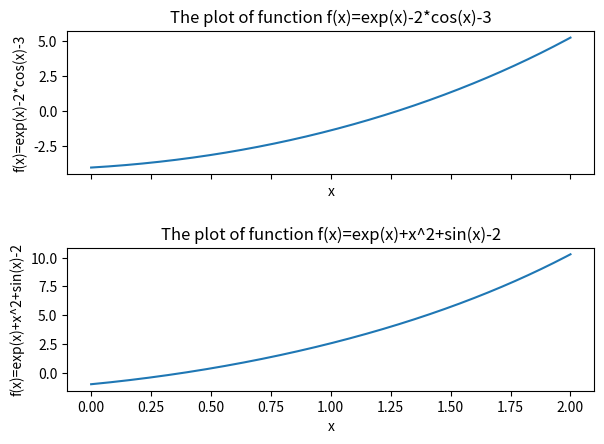

This figure's Python source:
#Askisi1:Bisection Method and Newton-Raphson Method
import numpy as np
import sympy as sp
import matplotlib
import matplotlib.pyplot as plt



def f1(x):
    return (np.exp(x)-2*x*np.cos(x)-3); #(0,2)

def fprime1(x):
    return(np.exp(x)-2*np.cos(x)+2*x*np.sin(x));

def f2(x):
    return(x**2+np.sin(x)+np.exp(x)-2); #(0,1)

def fprime2(x):
    return(2*x+np.cos(x)+np.exp(x)); 

def newtonraphson(f,g,x):
    iter=0;
    itermax=100;
    es=0.5*10**(-3); #scarborough formula
    while True:
        temp=x;
        x=x-(f(x)/g(x));
        iter=iter+1;
        ea=abs((x-temp)/x)*100;
        iter=iter+1;
        if(g(x)==0):
            print("Undefined value of x because f'(x)=0");
            break;
        if(ea<es or iter>itermax):
            break;
    print('The number of iterations for Newton Raphson method is:',iter);
    return x;

def bisection(f,a,b):
    x=(a+b)/2;
    es=0.5*10**(-3);
    iter=0;
    itermax=100;
    while True:
        
        x=(a+b)/2;
        if(f(a)*f(x)<0):
            b=x;
        else:
            a=x;
        iter=iter+1;
        if(abs(a-b)<es or f(x)==0 or iter>itermax):
            break;
    print('The total number of iterations for Bisection Method is:',iter);
    return x;      
        
        
        

print('Newton Raphson Method:');
print('Function: f(x)=exp(x)-2*cos(x)*x-3');
x=np.linspace(0,2,1000);
y1=np.exp(x)-2*np.cos(x)-3;
y2=np.exp(x)+x**2+np.sin(x)-2;
fig,(ax1,ax2)=plt.subplots(2,1,sharex=True);
ax1.plot(x,y1);
ax2.plot(x,y2);
ax1.set(xlabel='x',ylabel='f(x)=exp(x)-2*cos(x)-3',title='The plot of function f(x)=exp(x)-2*cos(x)-3');
ax2.set(xlabel='x',ylabel='f(x)=exp(x)+x^2+sin(x)-2',title='The plot of function f(x)=exp(x)+x^2+sin(x)-2');
fig.tight_layout(pad=2.0);
plt.savefig("Ex1figure.pdf");
rootnr1=newtonraphson(f1,fprime1,0.5);
print('The root of f(x)=0 using the Newton-Raphson method is:',rootnr1);
print('The value of the function at x=',rootnr1,'is:', f1(rootnr1));
print('-------------------');

print('Function: f(x)=x^2+sin(x)+e^x-2');
rootnr2=newtonraphson(f2,fprime2,0.5);
print('The root of f(x)=0 using the Newton-Raphson method is:',rootnr2);
print('The value of the function at x=',rootnr2,'is:', f2(rootnr2));
print('******************************');

print('Bisection Method:');

print('Function: f(x)=exp(x)-2*cos(x)*x-3');
rootbis1=bisection(f1,0,2);
print('The root of f(x)=0 using the Bisection method is:',rootbis1);
print('The value of the function at x=',rootbis1,'is:', f1(rootbis1));
print('----------------------');

print('Function: f(x)=x^2+sin(x)+e^x-2');
rootbis2=bisection(f2,0,1);
print('The root of f(x)=0 using the Bisection method is:',rootbis2);
print('The value of the function at x=',rootbis2,'is:', f2(rootbis2));
